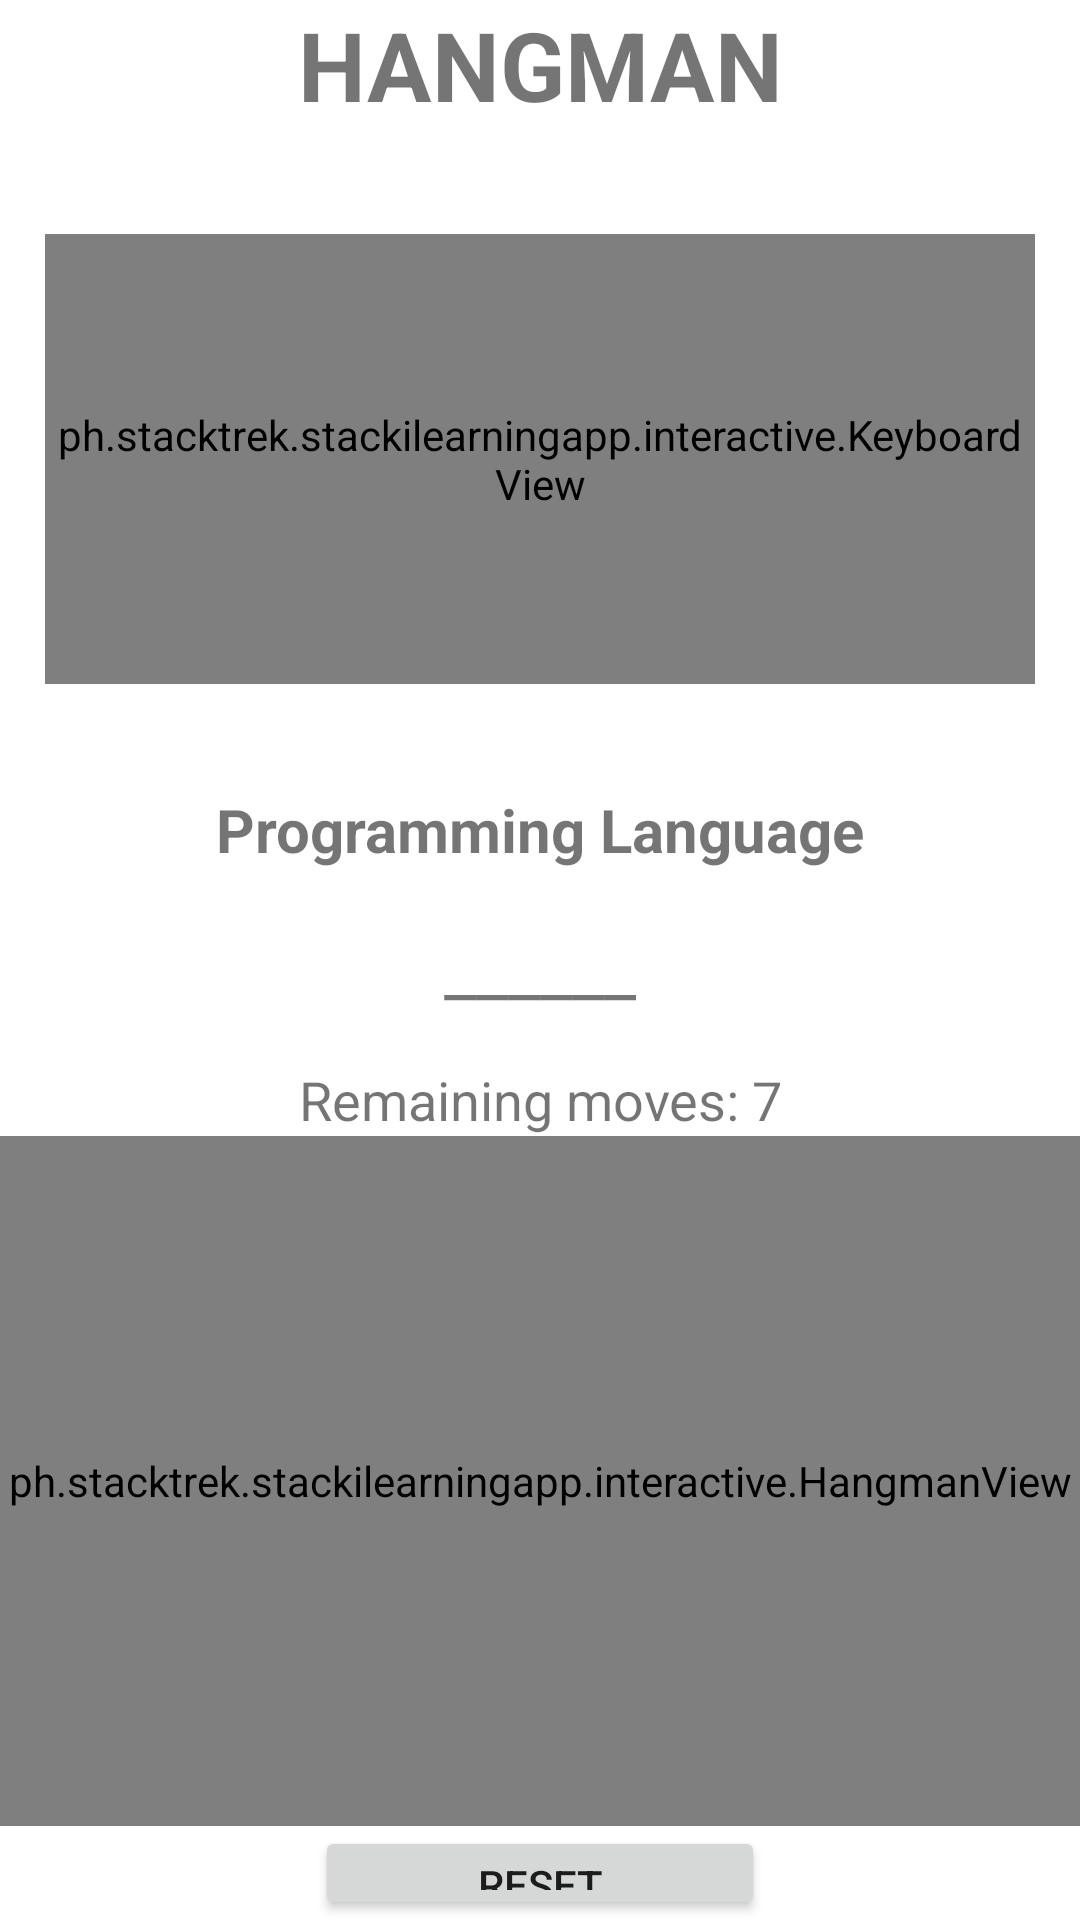

Reconstruct the res/layout file that produces this screen, plus the resources it refers to.
<!-- AndroidManifest.xml: application theme Theme.StackiLearningApp -->
<!-- res/layout/activity_hangman.xml -->
<?xml version="1.0" encoding="utf-8"?>
<LinearLayout
    xmlns:android="http://schemas.android.com/apk/res/android"
    xmlns:app="http://schemas.android.com/apk/res-auto"
    xmlns:tools="http://schemas.android.com/tools"
    android:layout_width="match_parent"
    android:layout_height="match_parent"
    android:orientation="vertical"
    android:gravity="center"
    tools:context=".interactive.HangmanActivity">

    <TextView
        android:id="@+id/text_view_hangman"
        android:layout_width="match_parent"
        android:layout_height="wrap_content"
        android:text="HANGMAN"
        android:layout_marginBottom="20dp"
        android:textSize="32sp"
        android:textStyle="bold"
        android:gravity="center"/>

    
    <ph.stacktrek.stackilearningapp.interactive.KeyboardView
        android:id="@+id/keyboard_view"
        android:layout_width="match_parent"
        android:layout_height="150dp"
        android:layout_margin="15dp"
        android:background="#cccccc"/>

    
    <TextView
        android:id="@+id/text_view_category"
        android:layout_width="match_parent"
        android:layout_height="wrap_content"
        android:text="Programming Language"
        android:layout_marginTop="20dp"
        android:textSize="20sp"
        android:textStyle="bold"
        android:gravity="center_horizontal"/>

    <TextView
        android:id="@+id/text_view_word"
        android:layout_width="wrap_content"
        android:layout_height="wrap_content"
        android:text="______"
        android:textSize="24sp"
        android:gravity="center_horizontal"
        android:layout_marginTop="16dp"
        android:layout_marginBottom="16dp"/>

    
    <TextView
        android:id="@+id/text_view_moves"
        android:layout_width="match_parent"
        android:layout_height="wrap_content"
        android:text="Remaining moves: 7"
        android:textSize="18sp"
        android:gravity="center_horizontal"/>

    
    <ph.stacktrek.stackilearningapp.interactive.HangmanView
        android:id="@+id/hangman_view"
        android:layout_width="match_parent"
        android:layout_height="230dp" />

    
    <Button
        android:id="@+id/button_reset"
        android:layout_width="150dp"
        android:layout_height="wrap_content"
        android:text="Reset"/>

</LinearLayout>
<!-- resources referenced by this layout -->
<resources>
  <style name="Theme.StackiLearningApp" parent="Theme.MaterialComponents.DayNight.NoActionBar">
          
          <item name="colorPrimary">@color/orange_500</item>
          <item name="colorPrimaryVariant">@color/orange_700</item>
          <item name="colorOnPrimary">@color/white</item>
          
          <item name="colorSecondary">@color/blue_200</item>
          <item name="colorSecondaryVariant">@color/blue_700</item>
          <item name="colorOnSecondary">@color/black</item>
          
          <item name="android:statusBarColor">?attr/colorPrimaryVariant</item>
          
      </style>
  <color name="orange_500">#FFFF8C00</color>
  <color name="orange_700">#FFFF7F50</color>
  <color name="white">#FFFFFFFF</color>
  <color name="blue_200">#FF87CEFA</color>
  <color name="blue_700">#FF0000FF</color>
  <color name="black">#FF000000</color>
</resources>
